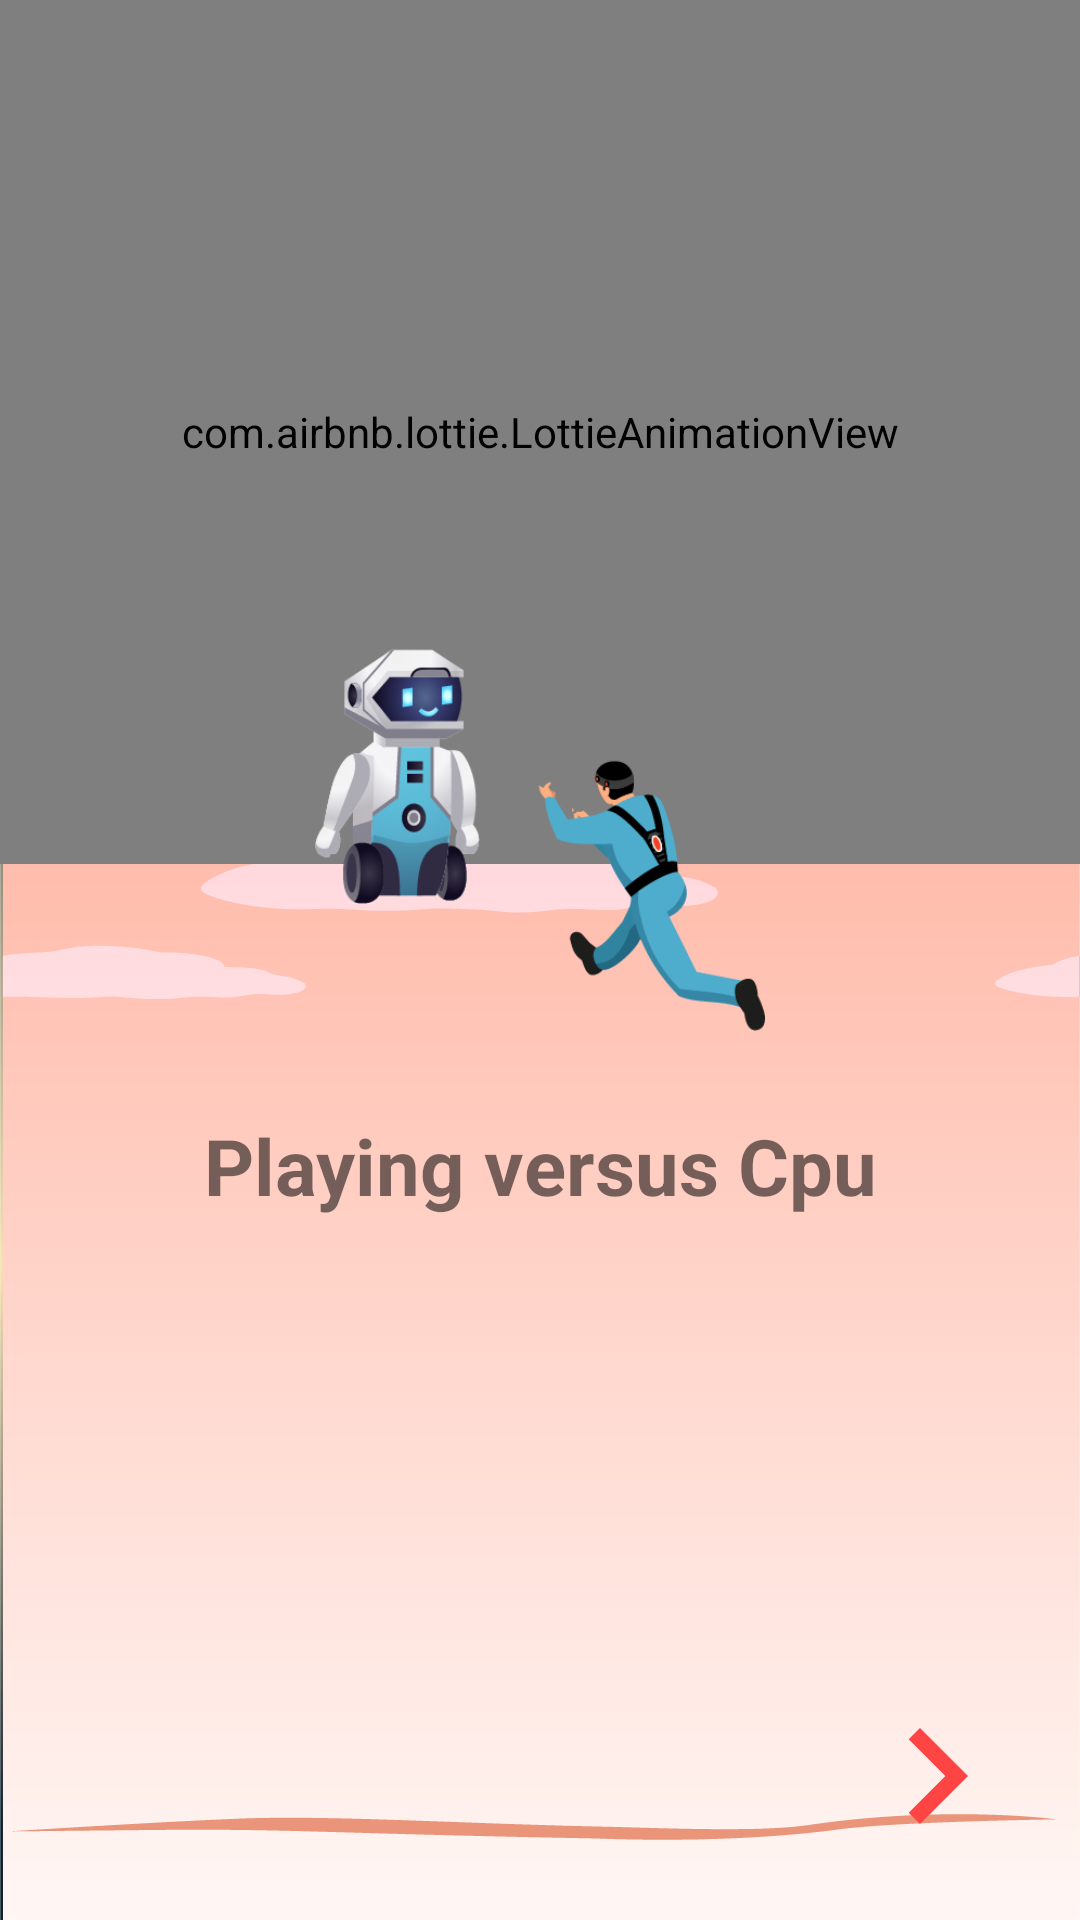

Layout XML and referenced resources for this Android screen:
<!-- AndroidManifest.xml: application theme AppTheme -->
<!-- res/layout/fragment_second.xml -->
<?xml version="1.0" encoding="utf-8"?>
<androidx.constraintlayout.motion.widget.MotionLayout xmlns:android="http://schemas.android.com/apk/res/android"
    xmlns:app="http://schemas.android.com/apk/res-auto"
    xmlns:tools="http://schemas.android.com/tools"
    android:layout_width="match_parent"
    android:layout_height="match_parent"
    android:background="@drawable/background_sweet"
    app:layoutDescription="@xml/fragment_second_scene"
    tools:context="com.example.sweetPlatinum.landingPage.SecondFragment">

    <com.airbnb.lottie.LottieAnimationView
        android:id="@+id/lottieAnimationView3"
        android:layout_width="0dp"
        android:layout_height="0dp"
        app:layout_constraintBottom_toTopOf="@id/guideline2"
        app:layout_constraintEnd_toEndOf="parent"
        app:layout_constraintStart_toStartOf="parent"
        app:layout_constraintTop_toTopOf="parent"
        app:lottie_autoPlay="true"
        app:lottie_fileName="moving_cloud.json"
        app:lottie_loop="true" />

    <ImageView
        android:id="@+id/ivSinglePlayer"
        android:layout_width="150dp"
        android:layout_height="150dp"
        android:contentDescription="@string/single_player"
        android:src="@drawable/single_player_sweet"
        app:layout_constraintBottom_toTopOf="@id/ivNext"
        app:layout_constraintEnd_toEndOf="parent"
        app:layout_constraintStart_toStartOf="parent"
        app:layout_constraintTop_toTopOf="parent" />

    <TextView
        android:id="@+id/textView2"
        android:layout_width="match_parent"
        android:layout_height="wrap_content"
        android:layout_margin="16dp"
        android:gravity="center"
        android:text="@string/playing_versus_cpu"
        android:textSize="26sp"
        android:textStyle="bold"
        app:layout_constraintEnd_toEndOf="parent"
        app:layout_constraintStart_toStartOf="parent"
        app:layout_constraintTop_toBottomOf="@id/ivSinglePlayer" />

    <ImageView
        android:id="@+id/ivNext"
        android:layout_width="wrap_content"
        android:layout_height="wrap_content"
        android:layout_margin="16dp"
        android:contentDescription="@string/button_next"
        android:src="@drawable/ic_next"
        app:layout_constraintBottom_toBottomOf="parent"
        app:layout_constraintEnd_toEndOf="parent">

    </ImageView>

    <androidx.constraintlayout.widget.Guideline
        android:id="@+id/guideline2"
        android:layout_width="wrap_content"
        android:layout_height="wrap_content"
        android:orientation="horizontal"
        app:layout_constraintGuide_percent="0.45" />


</androidx.constraintlayout.motion.widget.MotionLayout>
<!-- resources referenced by this layout -->
<resources>
  <!-- drawable background_sweet: png bitmap (drawable, 40454 bytes) -->
  <!-- drawable ic_next (drawable) -->
  <vector android:height="64dp" android:tint="@android:color/holo_red_light"
      android:viewportHeight="24" android:viewportWidth="24"
      android:width="64dp" xmlns:android="http://schemas.android.com/apk/res/android">
      <path android:fillColor="@android:color/white" android:pathData="M10,6L8.59,7.41 13.17,12l-4.58,4.59L10,18l6,-6z"/>
  </vector>
  <!-- drawable single_player_sweet: png bitmap (drawable, 51467 bytes) -->
  <string name="button_next">Button next</string>
  <string name="playing_versus_cpu">Playing versus Cpu</string>
  <string name="single_player">Single Player</string>
  <style name="AppTheme" parent="Theme.AppCompat.Light.DarkActionBar">
          <item name="colorPrimary">@color/colorPrimary</item>
          <item name="colorPrimaryDark">@color/colorPrimaryDark</item>
          <item name="colorAccent">@color/colorAccent</item>
      </style>
  <color name="colorPrimary">#fbd1b7</color>
  <color name="colorPrimaryDark">#c7a087</color>
  <color name="colorAccent">#e4508f</color>
</resources>
